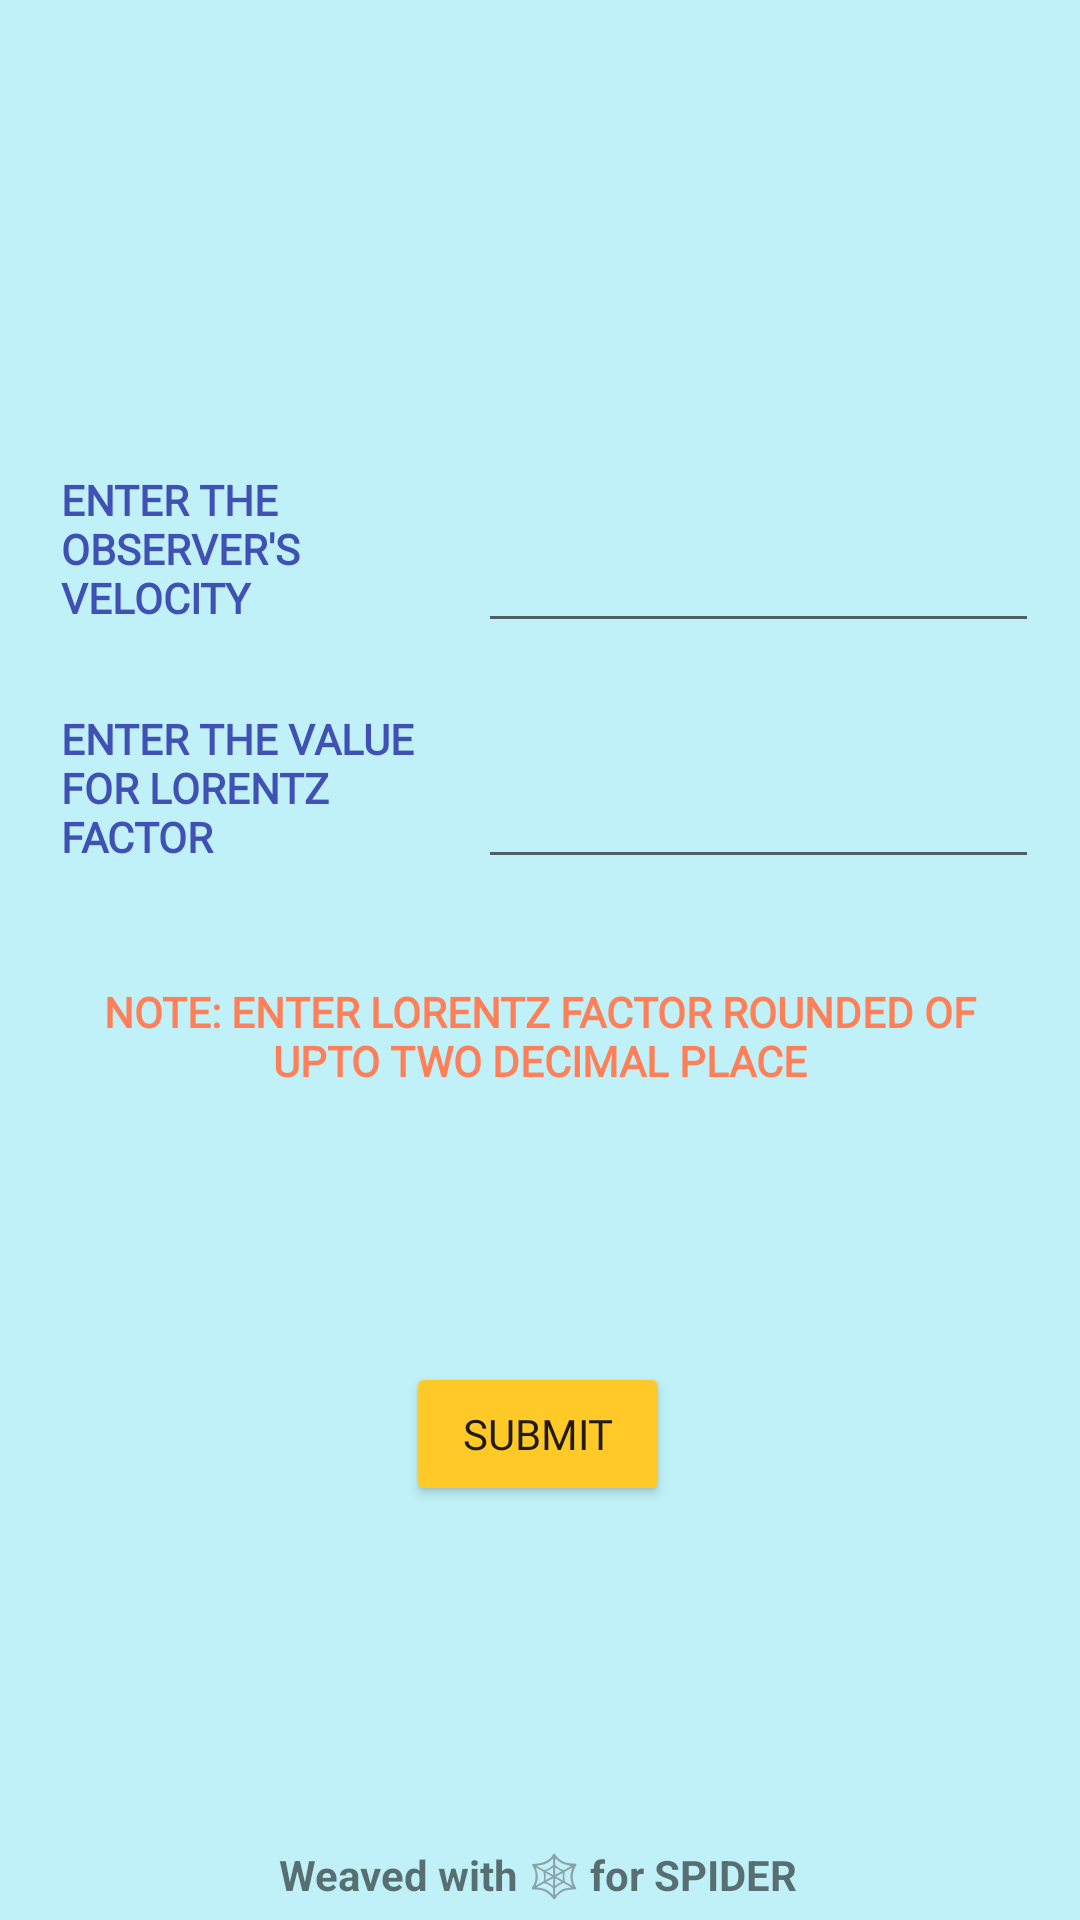

This screen was rendered from an Android layout file. Write that file and the resources it references.
<!-- AndroidManifest.xml: application theme Theme.SPIDERAPP -->
<!-- res/layout/activity_quiz.xml -->
<?xml version="1.0" encoding="utf-8"?>
<androidx.constraintlayout.widget.ConstraintLayout xmlns:android="http://schemas.android.com/apk/res/android"
    xmlns:app="http://schemas.android.com/apk/res-auto"
    xmlns:tools="http://schemas.android.com/tools"
    android:layout_width="match_parent"
    android:layout_height="match_parent"
    android:background="#9C99E8F3"
    tools:context=".quiz">

    <EditText
        android:id="@+id/editTextNumberDecimal"
        android:layout_width="187dp"
        android:layout_height="57dp"
        android:ems="10"
        android:fontFamily="@font/mclaren"
        android:inputType="numberDecimal"
        android:textColor="#E91E63"
        android:textStyle="bold"
        app:layout_constraintBottom_toBottomOf="parent"
        app:layout_constraintEnd_toEndOf="parent"
        app:layout_constraintHorizontal_bias="0.921"
        app:layout_constraintStart_toStartOf="parent"
        app:layout_constraintTop_toTopOf="parent"
        app:layout_constraintVertical_bias="0.27" />

    <EditText
        android:id="@+id/editTextNumberDecimal2"
        android:layout_width="187dp"
        android:layout_height="55dp"
        android:ems="10"
        android:fontFamily="@font/mclaren"
        android:inputType="numberDecimal"
        android:textColor="#E91E63"
        android:textStyle="bold"
        app:layout_constraintBottom_toBottomOf="parent"
        app:layout_constraintEnd_toEndOf="parent"
        app:layout_constraintHorizontal_bias="0.921"
        app:layout_constraintStart_toStartOf="parent"
        app:layout_constraintTop_toTopOf="parent"
        app:layout_constraintVertical_bias="0.407" />

    <TextView
        android:id="@+id/textView9"
        android:layout_width="137dp"
        android:layout_height="58dp"
        android:fontFamily="@font/mclaren"
        android:text="ENTER THE OBSERVER'S VELOCITY"
        android:textColor="#3F51B5"
        android:textStyle="bold"
        app:layout_constraintBottom_toBottomOf="parent"
        app:layout_constraintEnd_toEndOf="parent"
        app:layout_constraintHorizontal_bias="0.091"
        app:layout_constraintStart_toStartOf="parent"
        app:layout_constraintTop_toTopOf="parent"
        app:layout_constraintVertical_bias="0.27" />

    <TextView
        android:id="@+id/textView11"
        android:layout_width="137dp"
        android:layout_height="56dp"
        android:fontFamily="@font/mclaren"
        android:text="ENTER THE VALUE FOR LORENTZ FACTOR"
        android:textColor="#3F51B5"
        android:textStyle="bold"
        app:layout_constraintBottom_toBottomOf="parent"
        app:layout_constraintEnd_toEndOf="parent"
        app:layout_constraintHorizontal_bias="0.091"
        app:layout_constraintStart_toStartOf="parent"
        app:layout_constraintTop_toTopOf="parent"
        app:layout_constraintVertical_bias="0.405" />

    <TextView
        android:id="@+id/textView12"
        android:layout_width="309dp"
        android:layout_height="49dp"
        android:fontFamily="@font/mclaren"
        android:gravity="center"
        android:text="NOTE: ENTER LORENTZ FACTOR ROUNDED OF UPTO TWO DECIMAL PLACE"
        android:textColor="#FF8058"
        android:textStyle="bold"
        app:layout_constraintBottom_toBottomOf="parent"
        app:layout_constraintEnd_toEndOf="parent"
        app:layout_constraintStart_toStartOf="parent"
        app:layout_constraintTop_toTopOf="parent"
        app:layout_constraintVertical_bias="0.543" />

    <TextView
        android:id="@+id/textView13"
        android:layout_width="258dp"
        android:layout_height="56dp"
        android:fontFamily="@font/mclaren"
        android:gravity="center"
        app:layout_constraintBottom_toBottomOf="parent"
        app:layout_constraintEnd_toEndOf="parent"
        app:layout_constraintHorizontal_bias="0.496"
        app:layout_constraintStart_toStartOf="parent"
        app:layout_constraintTop_toTopOf="parent"
        app:layout_constraintVertical_bias="0.666" />

    <Button
        android:id="@+id/button6"
        android:layout_width="wrap_content"
        android:layout_height="wrap_content"
        android:fontFamily="@font/mclaren"
        android:text="SUBMIT"
        app:backgroundTint="#FFCA28"
        app:layout_constraintBottom_toBottomOf="parent"
        app:layout_constraintEnd_toEndOf="parent"
        app:layout_constraintHorizontal_bias="0.498"
        app:layout_constraintStart_toStartOf="parent"
        app:layout_constraintTop_toTopOf="parent"
        app:layout_constraintVertical_bias="0.767" />

    <TextView
        android:id="@+id/textView14"
        android:layout_width="wrap_content"
        android:layout_height="wrap_content"
        android:text="Weaved with 🕸 for SPIDER"
        android:textStyle="bold"
        app:layout_constraintBottom_toBottomOf="parent"
        app:layout_constraintEnd_toEndOf="parent"
        app:layout_constraintHorizontal_bias="0.497"
        app:layout_constraintStart_toStartOf="parent"
        app:layout_constraintTop_toTopOf="parent"
        app:layout_constraintVertical_bias="0.991" />

    <ImageView
        android:id="@+id/imageView6"
        android:layout_width="73dp"
        android:layout_height="72dp"
        app:layout_constraintBottom_toBottomOf="parent"
        app:layout_constraintEnd_toEndOf="parent"
        app:layout_constraintStart_toStartOf="parent"
        app:layout_constraintTop_toTopOf="parent"
        app:layout_constraintVertical_bias="0.943"
        app:srcCompat="@drawable/logo" />

    <ImageView
        android:id="@+id/imageView7"
        android:layout_width="281dp"
        android:layout_height="146dp"
        app:layout_constraintBottom_toBottomOf="parent"
        app:layout_constraintEnd_toEndOf="parent"
        app:layout_constraintStart_toStartOf="parent"
        app:layout_constraintTop_toTopOf="parent"
        app:layout_constraintVertical_bias="0.027"
        app:srcCompat="@drawable/quizz" />
</androidx.constraintlayout.widget.ConstraintLayout>
<!-- resources referenced by this layout -->
<resources>
  <style name="Theme.SPIDERAPP" parent="Theme.MaterialComponents.DayNight.DarkActionBar">
          
          <item name="colorPrimary">@color/purple_500</item>
          <item name="colorPrimaryVariant">@color/purple_700</item>
          <item name="colorOnPrimary">@color/white</item>
          
          <item name="colorSecondary">@color/teal_200</item>
          <item name="colorSecondaryVariant">@color/teal_700</item>
          <item name="colorOnSecondary">@color/black</item>
          
          <item name="android:statusBarColor" tools:targetApi="l">?attr/colorPrimaryVariant</item>
          
      </style>
  <color name="purple_500">#FF6200EE</color>
  <color name="purple_700">#FF3700B3</color>
  <color name="white">#FFFFFFFF</color>
  <color name="teal_200">#FF03DAC5</color>
  <color name="teal_700">#FF018786</color>
  <color name="black">#FF000000</color>
</resources>
